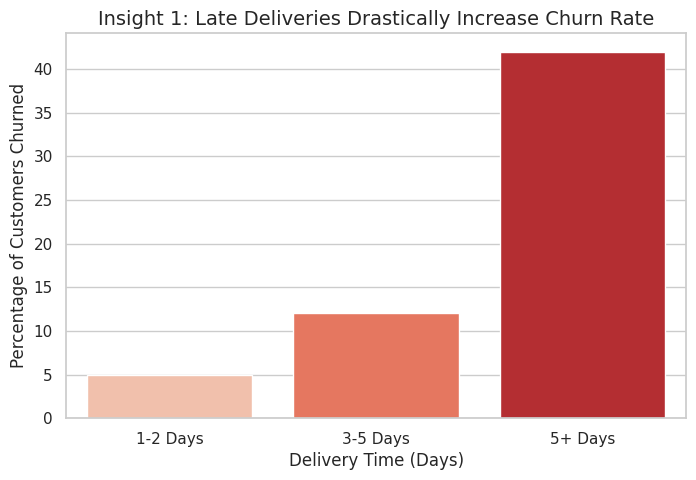

Source code (Python):
# ==============================================================================
# PROJECT: Data Science Report & Insights Presentation
# STAGE: Task 4 - Visualization Generation for Non-Technical Stakeholders
# ==============================================================================

import matplotlib.pyplot as plt
import seaborn as sns
import pandas as pd
import numpy as np

def generate_mock_insight_visuals():
    """Generates mock visualizations for the executive presentation."""
    sns.set_theme(style="whitegrid")
    
    # Mock Insight 1: Delivery Time vs Churn
    plt.figure(figsize=(8, 5))
    mock_delivery_data = pd.DataFrame({
        'Delivery Time (Days)': ['1-2 Days', '3-5 Days', '5+ Days'],
        'Churn Rate (%)': [5, 12, 42]
    })
    sns.barplot(x='Delivery Time (Days)', y='Churn Rate (%)', data=mock_delivery_data, palette='Reds')
    plt.title("Insight 1: Late Deliveries Drastically Increase Churn Rate", fontsize=14)
    plt.ylabel("Percentage of Customers Churned")
    plt.show()

    print("Executive Visualizations Generated Successfully.")
    print("Actionable Recommendation: Target users in the '5+ Days' delivery bucket with retention offers.")

if __name__ == "__main__":
    generate_mock_insight_visuals()
